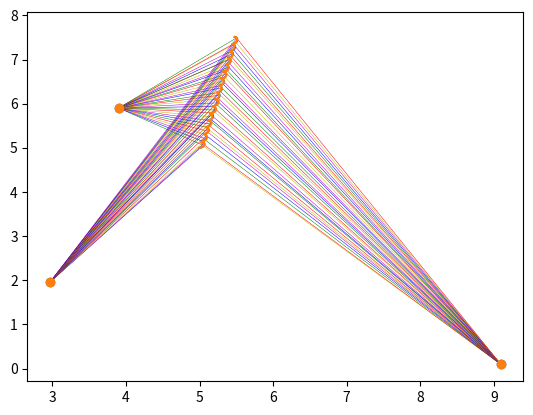

Write Python code to recreate this figure.
import numpy as np
import math
import matplotlib.pyplot as plt
import enum

# TODO: Make a Lighthouse Robot class
# TODO: Make a Drone class

# TODO: Figure out what actually needs to be instance vs. static vs. temp

# TODO: Figure out what to do with StateTruth class

PI = 3.1415927      # constant


class DroneType(enum.Enum):
    lighthouse_robot = enum.auto()      # localizing itself and localizing anchor robots
    measurement_robot = enum.auto()     # only taking measurements
    anchor_robot = enum.auto()      # in place, acts as an anchor point


class Drone:
    def __init__(self, x=5, y=5, theta=0, vx=0, vy=0, drone_type=DroneType.measurement_robot):
        self.drone_type = drone_type
        self.t = np.linspace(0, timesteps * dt, timesteps)

        # initialize real ax, ay, omega
        self.ax = np.full(timesteps, .1)
        self.ax[0] = 1
        self.ay = np.zeros(timesteps)
        self.omega = np.full(timesteps, 2)

        self.omega_m = []
        self.ax_m = []
        self.ay_m = []

        # actual starting position of drone: x, y, theta, vx, vy
        self.state_truth_arr = [StateTruth(x, y, theta, vx, vy)]
        self.state_truth_vec = self.state_truth_arr[0].vectorize()[:, None]

        # initial measured starting position
        # initial measurement is going to be the same as state truth
        self.xm_vec = np.copy(self.state_truth_vec)
        self.xm_obj = [self.state_truth_arr[0]]

        self.sig_x0 = 0.05  # initial uncertainty of x      # TODO: Figure out if this is drone specific or overall
        self.sig_y0 = 0.05  # initial uncertainty of y
        self.sig_th0 = 0.01  # initial uncertainty of z
        self.sig_vx0 = 0.001  # initial uncertainty of vx
        self.sig_vy0 = 0.001  # initial uncertainty of vy

        # covariance of measurements
        self.Pm = [np.diag([self.sig_x0, self.sig_y0, self.sig_th0, self.sig_vx0, self.sig_vy0])]

        # lighthouse_available = False      # default variable
        self.anchor_counter = 0     # TODO: Is this necessary?
        self.anchor_record = [[0, 0, 0, 0]]
        self.Pp = [np.zeros((5, 5))]

    def default_lighthouse_move(self):
        assert self.drone_type == DroneType.lighthouse_robot

        self.state_truth_arr.append(StateTruth.step_dynamics_ekf(self.state_truth_arr[k - 1], self.omega[k - 1],
                                                                 self.ax[k - 1], self.ay[k - 1], dt))
        self.state_truth_vec = np.hstack((self.state_truth_vec,
                                          StateTruth.vectorize(self.state_truth_arr[k])[:, None]))

        # Prior update/Prediction step

        # Calculate Xp using previous measured x (aka xm)
        xp_obj = StateTruth.step_dynamics_ekf(self.xm_obj[k - 1], self.omega_m[k - 1], self.ax_m[k - 1],
                                              self.ay_m[k - 1], dt)
        xp_vec = StateTruth.vectorize(xp_obj)
        return xp_obj, xp_vec

    def run_lighthouse(self, k):
        self.drone_type = DroneType.lighthouse_robot
        assert k >= 1

        # corrupt IMU inputs with noise (aka sensor measurements will have some noise)
        self.omega_m.append(self.omega[k - 1] + np.random.randn() * omega_n)
        self.ax_m.append(self.ax[k - 1] + np.random.randn() * ax_n)
        self.ay_m.append(self.ay[k - 1] + np.random.randn() * ay_n)

        # step true state and save its vector
        # TODO: Fill the if part in, replacing the default lighthouse move
        if len(anchor_drones) > 0:
            xp_obj, xp_vec = self.default_lighthouse_move()
        else:
            xp_obj, xp_vec = self.default_lighthouse_move()

        # sig_l = 0.0001     # Default variable

        # Calculate A(k-1)
        A = [[1, 0, 0, dt, 0],
             [0, 1, 0, 0, dt],
             [0, 0, 1, 0, 0],
             [0, 0, (-math.sin(self.xm_obj[k - 1].theta) * self.ax_m[k - 1] - math.cos(self.xm_obj[k - 1].theta) *
                     self.ay_m[k - 1]) * dt, 1, 0],
             [0, 0, (math.cos(self.xm_obj[k - 1].theta) * self.ax_m[k - 1] - math.sin(self.xm_obj[k - 1].theta) *
                     self.ay_m[k - 1]) * dt, 0, 1]]

        # linearized prediction for debugging
        # x_lin = A * xm_vec(:,k-1) + xm_vec(:,k-1)

        # Calculate L(k-1)
        L = [[dt, 0, 0, 0, 0],
             [0, dt, 0, 0, 0],
             [0, 0, dt, 0, 0],
             [0, 0, 0, -dt * math.sin(self.xm_obj[k - 1].theta), -dt * math.cos(self.xm_obj[k - 1].theta)],
             [0, 0, 0, dt * math.cos(self.xm_obj[k - 1].theta), -dt * math.sin(self.xm_obj[k - 1].theta)]]

        # calculate Pp(k)
        self.Pp.append(np.dot(np.dot(A, self.Pm[k - 1]), np.transpose(A)) + np.dot(np.dot(L, Q),
                                                                                             np.transpose(L)))
        # decide whether the lighthouse robot is crossing an anchor
        lighthouse_available, phi, self.anchor_record = compute_anchor_meas(self.state_truth_arr[k],
                                                                            self.state_truth_arr[k - 1],
                                                                            self.anchor_record, xp_obj)

        # decide if lighthouse measurement is available
        # if mod(k*dt, lighthouse_dt)==0
        if lighthouse_available:
            # lighthouse measurement is available

            # choose anchor
            # currently useless, I guess we can just keep track of which anchor?
            self.anchor_counter = (self.anchor_counter + 1) % n_anchors

            x_a = self.anchor_record[len(self.anchor_record) - 1][2]
            y_a = self.anchor_record[len(self.anchor_record) - 1][3]

            # calculate noise corrupted measurement
            c_noise = np.random.randn() * compass_n  # compass noise
            l_noise = np.random.randn() * math.sqrt(self.Pp[k - 1][2][2])  # lighthouse noise
            sig_l = math.sqrt(self.Pp[k - 1][2][2])
            # l_noise = randn * compass_n
            # l_noise = xp_obj.theta - phi     # this is the actual error of lighthouse i believe

            z = np.array([[((phi + l_noise + PI) % (2 * PI)) - PI],
                               [((self.state_truth_arr[k].theta + c_noise + PI) % (2 * PI)) - PI]])

            # calculate H
            # TODO: Switch to transposing function
            r = np.linalg.norm(np.array([xp_vec[0:2]]).T - [[x_a], [y_a]])
            angle = np.arctan2(xp_obj.y - y_a, xp_obj.x - x_a)
            H_mat = np.array([[-np.sin(angle) / r, np.cos(angle) / r, 0, 0, 0],
                               [0, 0, 1, 0, 0]])

            # calculate M. I could potentially add two more entries: var(x_a), var(y_a)
            M = np.array([[1, 0], [0, 1]])

            # calculate zhat
            zhat = np.array([[angle], [xp_obj.theta]])

            # calculate R(noise covariance matrix)
            compass_w = 0.001 * 0.001
            R_mat = [[sig_l * sig_l, 0], [0, compass_w]]

            # Kalman gain
            # TODO: Switch to transposing function
            kalman_gain = np.dot(np.dot(self.Pp[k], H_mat.T), np.linalg.inv(
                np.dot(np.dot(H_mat, self.Pp[k]), H_mat.T) + np.dot(np.dot(M, R_mat), M.T)))
        else:
            # calc noise corrupted measurement
            c_noise = np.random.rand() * compass_n

            z = [((self.state_truth_arr[k].theta + c_noise + PI) % (2 * PI)) - PI]

            # calc zhat
            zhat = [xp_obj.theta]

            # calculate H
            H_mat = np.array([[0, 0, 1, 0, 0]])

            # calc M
            M = 1

            # calc R
            compass_w = 0.001 * 0.001
            R_mat = compass_w

            # Kalman gain
            # TODO: Switch to transposing function
            kalman_gain = np.dot(np.dot(self.Pp[k], H_mat.T),
                       np.linalg.inv([np.dot(np.dot(H_mat, self.Pp[k])[0], H_mat.T) + M * R_mat * M]))

        # xm
        # calculate measurement diff in order to wrap angles
        diff = []

        if lighthouse_available:
            diff.append(z[0] - zhat[0])
            diff.append(z[1] - zhat[1])

            diff[0] = ((diff[0] + PI) % (2 * PI)) - PI
            diff[1] = ((diff[1] + PI) % (2 * PI)) - PI
        else:
            diff.append(z[0] - zhat[0])
            diff[0] = ((diff[0] + PI) % (2 * PI)) - PI

        # TODO: Switch to transposing function
        xp_vec_trans = np.array([xp_vec[:]]).T

        k_diff_trans = np.dot(kalman_gain, diff)

        # TODO: Switch to transposing function
        if len(np.shape(k_diff_trans)) == 1:
            k_diff_trans = np.array([k_diff_trans]).T
        add_xm_vec = np.array(xp_vec_trans + k_diff_trans)

        self.xm_vec = np.hstack((self.xm_vec, add_xm_vec))
        self.xm_obj.append(StateTruth.devectorize(self.xm_vec[:, k]))

        # Pm
        self.Pm.append(np.dot(np.eye(5) - np.dot(kalman_gain, H_mat), self.Pp[k]))

        # calculates anchor measurements based on the true theta state of the
        # robot. X_a is the set of anchor point locations.

    # TODO: fill this in with measurement calculation
    def lighthouse_anchor_drone_meas(self, anchor_drone):
        assert self.drone_type == DroneType.lighthouse_robot
        assert anchor_drone.drone_type == DroneType.anchor_robot

    # TODO: fill this in with anchor_sim_python code
    def run_anchor(self, k):
        assert k >= 1
        self.drone_type = DroneType.anchor_robot
        self.state_truth_arr.append(self.state_truth_arr[k-1])
        self.state_truth_vec = np.hstack((self.state_truth_vec,
                                          StateTruth.vectorize(self.state_truth_arr[k])[:, None]))

# State Truth class
class StateTruth:
    def __init__(self, x=0, y=0, theta=0, vx=0, vy=0):
        self.x = x
        self.y = y
        self.theta = theta
        self.vx = vx
        self.vy = vy

    def vectorize(self):
        return np.array([self.x, self.y, self.theta, self.vx, self.vy])

    def devectorize(state_vector):
        return StateTruth(state_vector[0], state_vector[1], state_vector[2], state_vector[3], state_vector[4])

    def step_dynamics_ekf(state_truth_prev, omega, ax, ay, dt):
        # dynamic evolution function. Used for truth dynamics and for EKF prior
        # updates
        x = state_truth_prev.x + state_truth_prev.vx * dt
        y = state_truth_prev.y + state_truth_prev.vy * dt
        theta = (state_truth_prev.theta + dt * omega + 3.14159) % (2 * 3.14159) - 3.14159
        vx = state_truth_prev.vx + (math.cos(state_truth_prev.theta) * ax - math.sin(state_truth_prev.theta) * ay) * dt
        vy = state_truth_prev.vy + (math.sin(state_truth_prev.theta) * ax + math.cos(state_truth_prev.theta) * ay) * dt
        return StateTruth(x, y, theta, vx, vy)


def compute_anchor_meas(state_truth, state_truth_prev, meas_record, state_estimate):
    num_anchors = len(X_a)

    x_column = X_a[:, 0]
    y_column = X_a[:, 1]

    # calculate headings to all anchor points
    phis_k = np.arctan2(state_truth.y - y_column, state_truth.x - x_column)
    # calculate headings to all anchor points from previous state
    phis_prev = np.arctan2(state_truth_prev.y - y_column, state_truth_prev.x - x_column)

    # calc anchor distances from robot
    # This is unused so I don't know why it's here
    # ds = np.linalg.norm(X_a - np.tile([state_truth.x,state_truth.y], (num_anchors, 1)), 2, 1)

    # find a phi that matches current
    phi_robot_k = (state_truth.theta + 2 * PI) % (2 * PI) - PI
    phi_robot_vec_k = np.tile(phi_robot_k, (num_anchors, 1))  # stacked vector of robot orientation

    phi_robot_prev = (state_truth_prev.theta + 2 * PI) % (2 * PI) - PI
    phi_robot_vec_prev = np.tile(phi_robot_prev, (num_anchors, 1))  # stacked vector of robot orientation

    # TODO: Switch to transposing function
    if len(np.shape(phis_k)) == 1:
        phis_k = np.array([phis_k]).T
        phis_prev = np.array([phis_prev]).T

    phi_product = np.multiply((phis_k - phi_robot_vec_k + PI) % (2 * PI) - PI,
                              (phis_prev - phi_robot_vec_prev + PI) % (2 * PI) - PI)
    match_idx = phi_product <= 0
    # match_idx = abs(phis_k - repmat(phi_robot_k,num_anchors,1)) < MATCH_THRESH
    phi_matches = []
    match_locs = []

    # Add the location of the anchor it matched with
    for i in range(len(match_idx)):
        if match_idx[i][0]:
            phi_matches.append(phis_k[i][0])
            match_locs.append(X_a[i])

    # If the robot didn't cross an anchor
    if len(phi_matches) == 0:
        lighthouse = False
        phi_final = 100

    # If the robot did cross an anchor
    else:
        lighthouse = True

        # Store where we think the robot is and which anchor it crossed
        meas_record.append([state_estimate.x, state_estimate.y,
                            match_locs[0][0], match_locs[0][1]])  # store measurement vector
        phi_final = phi_matches[0]
    return lighthouse, phi_final, meas_record

timesteps = 5000
lighthouse_dt = .3      # UNUSED
dt = 0.01
P_l = np.array([[1, 0, 0],      # UNUSED
                [0, 1, 0],
                [0, 0, 1]])   # covariance of lighthouse states
x_l_0 = 1   # UNUSED
y_l_0 = 1   # UNUSED
PI = 3.1415927

iterations = 1000
plot_run = True

# anchor locations
n_anchors = 3
area_size = 10      # length of one side of potential experiment area in meters
X_a = np.random.rand(n_anchors, 2) * area_size      # matrix of anchors in 2D
# X_a = np.array([[0.5773, 0.31849]])
# X_a(1,:) = [0.234076005284792,6.43920174599930]
# X_a = np.array([[0.5773, 0.31849], [0.234076005284792, 6.43920174599930], [4, 5]])

# noise standard deviations
ax_n = 0.08
ay_n = 0.08
omega_n = 0.01
light_n = 0.04
compass_n = 0.001

# Don't quite understand why this is * 10 instead of just inputting the number desired
g_x = 0.001 * 10        # standard deviations
g_y = 0.001 * 10
g_w = 0.001 * 10
g_ax = 0.08
g_ay = 0.08

g = [g_x, g_y, g_w, g_ax, g_ay]
Q = np.diag(np.multiply(g, g))


meas_diff = [0]     # UNUSED
light_noise = [0]   # UNUSED

d1 = Drone()
d3 = Drone(np.random.rand() * area_size, np.random.rand() * area_size)

drones = [d1, d3]
lighthouse_drones = [d1]
anchor_drones = [d3]

for k in range(1, timesteps):
    for d in lighthouse_drones:
        d.run_lighthouse(k)
    for d in anchor_drones:
        d.run_anchor(k)

print("Debugging statement")


if plot_run:
    for d in drones:
        plt.figure(1)

        plt.plot(d.state_truth_vec[0, :], d.state_truth_vec[1, :])
        plt.scatter(X_a[:, 0], X_a[:, 1])
        plt.plot(d.xm_vec[0, :], d.xm_vec[1, :])
        # n_measures = size(anchor_record);
        for i in range(1, len(d.anchor_record)):
            x_d = d.anchor_record[i][0]
            y_d = d.anchor_record[i][1]
            anchor_x = d.anchor_record[i][2]
            anchor_y = d.anchor_record[i][3]
            delta = np.array([anchor_x, anchor_y]) - np.array([x_d, y_d])

            # TODO: Figure out dashed lines
            plt.quiver(x_d, y_d, delta[0], delta[1], angles='xy', scale_units='xy', scale=1, width=0.001,
                       linestyle='dashed', color=['r', 'b', 'y', 'g', 'm'][i % 5])

        """
        plt.figure(2)

        # pm plots
        Pm = np.array(d.Pm)
        Pp = np.array(d.Pp)

        plt.subplot(2, 3, 1)
        plt.semilogy(Pm[:, 2, 2])
        plt.subplot(2, 3, 2)
        plt.semilogy(Pp[:, 2, 2])

        plt.subplot(2, 3, 3)
        plt.semilogy(Pm[:, 0, 0])
        plt.subplot(2, 3, 4)
        plt.semilogy(Pm[:, 1, 1])
        plt.subplot(2, 3, 5)
        plt.semilogy(Pm[:, 3, 3])
        plt.subplot(2, 3, 6)
        plt.semilogy(Pm[:, 4, 4])

        plt.figure(3)

        # state plots
        plt.subplot(2, 3, 1)
        plt.plot(d.t, d.state_truth_vec[0, :], d.t, d.xm_vec[0, :])

        plt.subplot(2, 3, 2)
        plt.plot(d.t / dt, d.state_truth_vec[1, :], d.t / dt, d.xm_vec[1, :])

        plt.subplot(2, 3, 3)
        plt.plot(d.t, d.state_truth_vec[2, :], d.t, d.xm_vec[2, :])

        plt.subplot(2, 3, 4)
        plt.plot(d.t, d.state_truth_vec[3, :], d.t, d.xm_vec[3, :])

        plt.subplot(2, 3, 5)
        plt.plot(d.t, d.state_truth_vec[4, :], d.t, d.xm_vec[4, :])

        plt.show()
        """
    plt.show()
